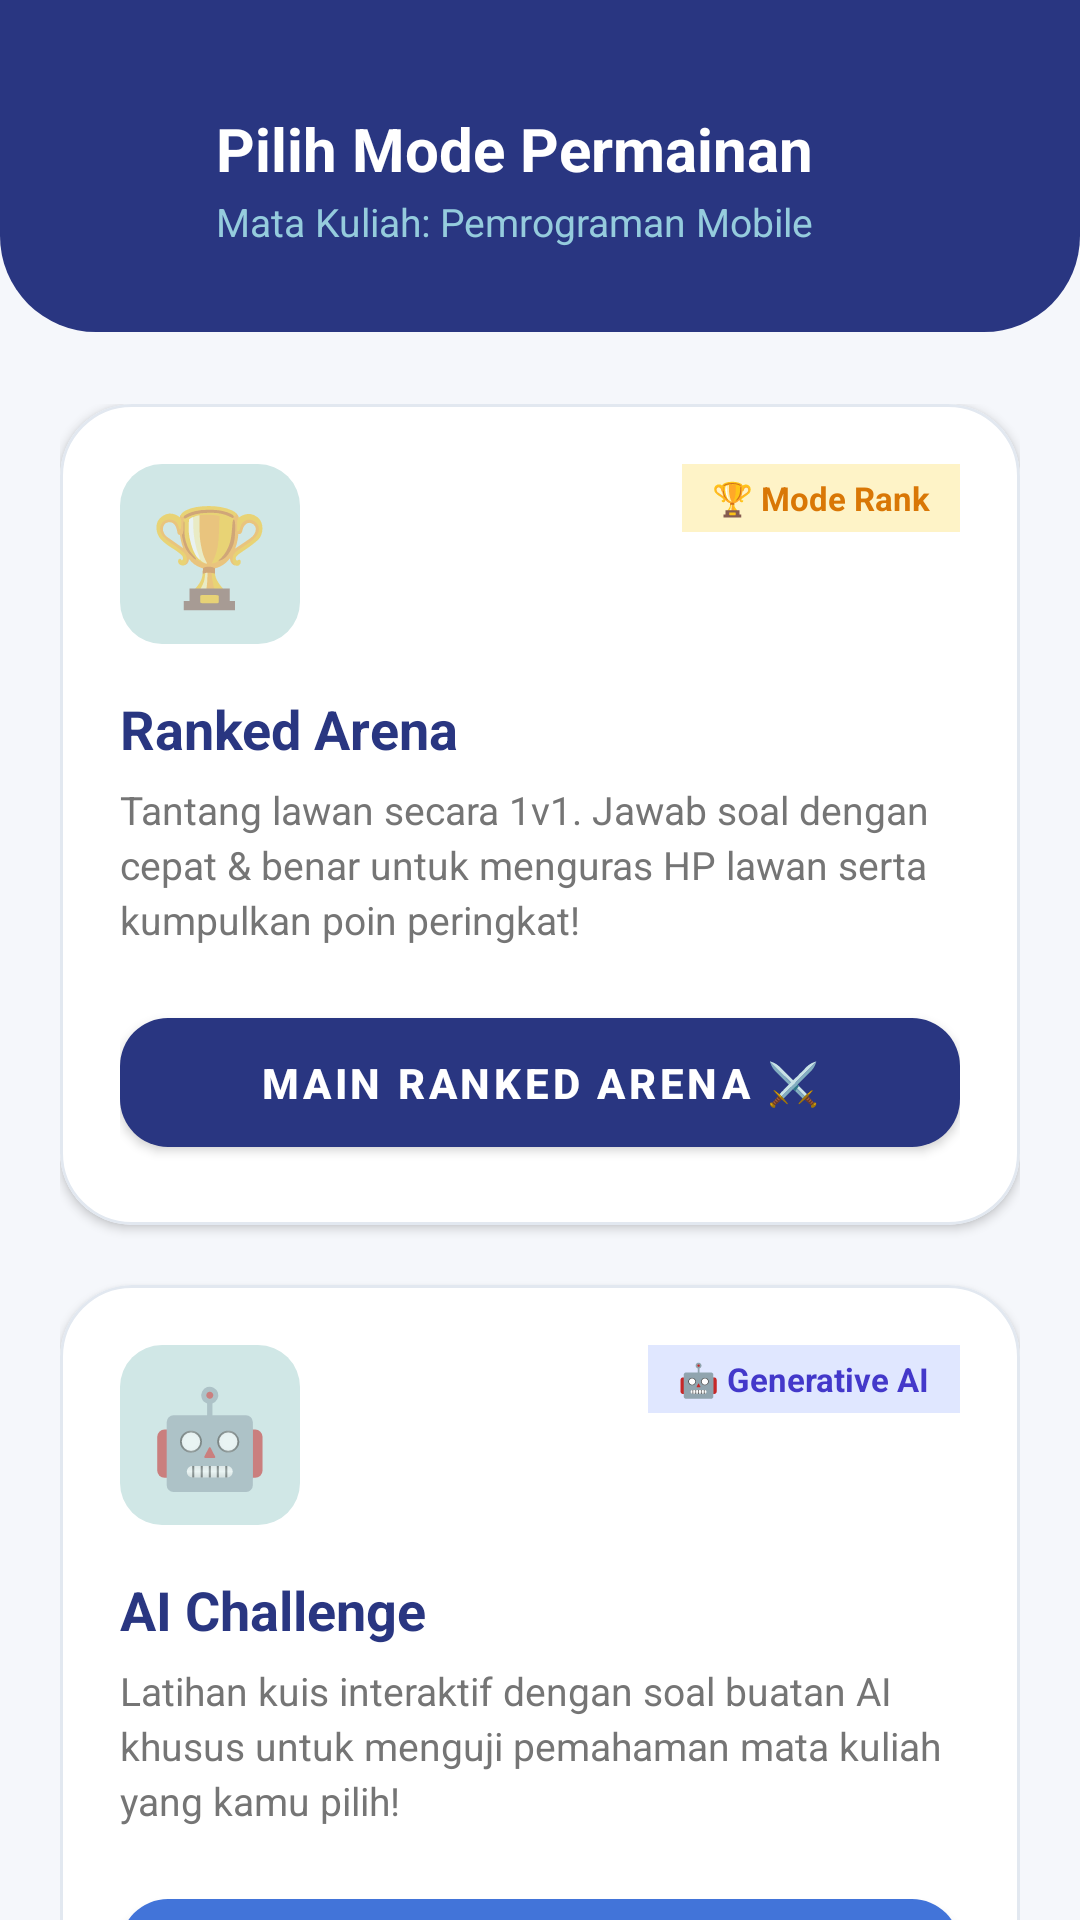

Write the Android layout XML for this screen, with the resource values it uses.
<!-- AndroidManifest.xml: application theme Theme.UTSklp3Mobile -->
<!-- res/layout/activity_choose_mode.xml -->
<?xml version="1.0" encoding="utf-8"?>
<ScrollView xmlns:android="http://schemas.android.com/apk/res/android"
    xmlns:app="http://schemas.android.com/apk/res-auto"
    android:layout_width="match_parent"
    android:layout_height="match_parent"
    android:fillViewport="true"
    android:background="#F5F7FB"
    android:scrollbars="none">

    <LinearLayout
        android:layout_width="match_parent"
        android:layout_height="wrap_content"
        android:orientation="vertical"
        android:paddingBottom="40dp">

        
        <LinearLayout
            android:layout_width="match_parent"
            android:layout_height="wrap_content"
            android:background="@drawable/bg_header_curve"
            android:orientation="vertical"
            android:paddingHorizontal="20dp"
            android:paddingTop="36dp"
            android:paddingBottom="28dp">

            <RelativeLayout
                android:layout_width="match_parent"
                android:layout_height="wrap_content">

                <ImageButton
                    android:id="@+id/btnBack"
                    android:layout_width="40dp"
                    android:layout_height="40dp"
                    android:layout_alignParentStart="true"
                    android:layout_centerVertical="true"
                    android:background="?attr/selectableItemBackgroundBorderless"
                    android:src="@drawable/ic_arrow_back"
                    app:tint="@color/white" />

                <LinearLayout
                    android:layout_width="wrap_content"
                    android:layout_height="wrap_content"
                    android:layout_toEndOf="@id/btnBack"
                    android:layout_marginStart="12dp"
                    android:orientation="vertical">

                    <TextView
                        android:layout_width="wrap_content"
                        android:layout_height="wrap_content"
                        android:text="Pilih Mode Permainan"
                        android:textColor="@color/white"
                        android:textSize="20sp"
                        android:textStyle="bold" />

                    <TextView
                        android:id="@+id/tvSelectedMatkul"
                        android:layout_width="wrap_content"
                        android:layout_height="wrap_content"
                        android:layout_marginTop="2dp"
                        android:text="Mata Kuliah: Pemrograman Mobile"
                        android:textColor="#95CCDD"
                        android:textSize="13sp" />
                </LinearLayout>
            </RelativeLayout>
        </LinearLayout>

        
        <LinearLayout
            android:layout_width="match_parent"
            android:layout_height="wrap_content"
            android:orientation="vertical"
            android:paddingHorizontal="20dp"
            android:paddingTop="24dp">

            
            <com.google.android.material.card.MaterialCardView
                android:id="@+id/cardRankedMode"
                android:layout_width="match_parent"
                android:layout_height="wrap_content"
                android:layout_marginBottom="20dp"
                android:clickable="true"
                android:focusable="true"
                app:cardBackgroundColor="@color/white"
                app:cardCornerRadius="24dp"
                app:cardElevation="2dp"
                app:strokeColor="#E2E8F0"
                app:strokeWidth="1dp">

                <LinearLayout
                    android:layout_width="match_parent"
                    android:layout_height="wrap_content"
                    android:orientation="vertical"
                    android:padding="20dp">

                    <RelativeLayout
                        android:layout_width="match_parent"
                        android:layout_height="wrap_content">

                        <TextView
                            android:layout_width="60dp"
                            android:layout_height="60dp"
                            android:layout_alignParentStart="true"
                            android:background="@drawable/bg_rounded_card_inner"
                            android:gravity="center"
                            android:text="🏆"
                            android:textSize="32sp" />

                        <TextView
                            android:layout_width="wrap_content"
                            android:layout_height="wrap_content"
                            android:layout_alignParentEnd="true"
                            android:background="#FEF3C7"
                            android:paddingHorizontal="10dp"
                            android:paddingVertical="4dp"
                            android:text="🏆 Mode Rank"
                            android:textColor="#D97706"
                            android:textSize="11sp"
                            android:textStyle="bold" />
                    </RelativeLayout>

                    <TextView
                        android:layout_width="wrap_content"
                        android:layout_height="wrap_content"
                        android:layout_marginTop="16dp"
                        android:text="Ranked Arena"
                        android:textColor="@color/primary"
                        android:textSize="18sp"
                        android:textStyle="bold" />

                    <TextView
                        android:layout_width="wrap_content"
                        android:layout_height="wrap_content"
                        android:layout_marginTop="6dp"
                        android:lineSpacingExtra="3dp"
                        android:text="Tantang lawan secara 1v1. Jawab soal dengan cepat &amp; benar untuk menguras HP lawan serta kumpulkan poin peringkat!"
                        android:textColor="@color/gray"
                        android:textSize="13sp" />

                    <com.google.android.material.button.MaterialButton
                        android:id="@+id/btnSelectRanked"
                        android:layout_width="match_parent"
                        android:layout_height="wrap_content"
                        android:layout_marginTop="18dp"
                        android:paddingVertical="12dp"
                        android:text="Main Ranked Arena ⚔️"
                        android:textColor="@color/white"
                        android:textSize="14sp"
                        android:textStyle="bold"
                        app:backgroundTint="@color/primary"
                        app:cornerRadius="16dp" />
                </LinearLayout>
            </com.google.android.material.card.MaterialCardView>

            
            <com.google.android.material.card.MaterialCardView
                android:id="@+id/cardAiMode"
                android:layout_width="match_parent"
                android:layout_height="wrap_content"
                android:layout_marginBottom="20dp"
                android:clickable="true"
                android:focusable="true"
                app:cardBackgroundColor="@color/white"
                app:cardCornerRadius="24dp"
                app:cardElevation="2dp"
                app:strokeColor="#E2E8F0"
                app:strokeWidth="1dp">

                <LinearLayout
                    android:layout_width="match_parent"
                    android:layout_height="wrap_content"
                    android:orientation="vertical"
                    android:padding="20dp">

                    <RelativeLayout
                        android:layout_width="match_parent"
                        android:layout_height="wrap_content">

                        <TextView
                            android:layout_width="60dp"
                            android:layout_height="60dp"
                            android:layout_alignParentStart="true"
                            android:background="@drawable/bg_rounded_card_inner"
                            android:gravity="center"
                            android:text="🤖"
                            android:textSize="32sp" />

                        <TextView
                            android:layout_width="wrap_content"
                            android:layout_height="wrap_content"
                            android:layout_alignParentEnd="true"
                            android:background="#E0E7FF"
                            android:paddingHorizontal="10dp"
                            android:paddingVertical="4dp"
                            android:text="🤖 Generative AI"
                            android:textColor="#4338CA"
                            android:textSize="11sp"
                            android:textStyle="bold" />
                    </RelativeLayout>

                    <TextView
                        android:layout_width="wrap_content"
                        android:layout_height="wrap_content"
                        android:layout_marginTop="16dp"
                        android:text="AI Challenge"
                        android:textColor="@color/primary"
                        android:textSize="18sp"
                        android:textStyle="bold" />

                    <TextView
                        android:layout_width="wrap_content"
                        android:layout_height="wrap_content"
                        android:layout_marginTop="6dp"
                        android:lineSpacingExtra="3dp"
                        android:text="Latihan kuis interaktif dengan soal buatan AI khusus untuk menguji pemahaman mata kuliah yang kamu pilih!"
                        android:textColor="@color/gray"
                        android:textSize="13sp" />

                    <com.google.android.material.button.MaterialButton
                        android:id="@+id/btnSelectAi"
                        android:layout_width="match_parent"
                        android:layout_height="wrap_content"
                        android:layout_marginTop="18dp"
                        android:paddingVertical="12dp"
                        android:text="Main AI Challenge 🤖"
                        android:textColor="@color/white"
                        android:textSize="14sp"
                        android:textStyle="bold"
                        app:backgroundTint="@color/secondary"
                        app:cornerRadius="16dp" />
                </LinearLayout>
            </com.google.android.material.card.MaterialCardView>

        </LinearLayout>

    </LinearLayout>
</ScrollView>
<!-- resources referenced by this layout -->
<resources>
  <color name="gray">#757575</color>
  <color name="primary">#293681</color>
  <color name="secondary">#4274D9</color>
  <color name="white">#FFFFFF</color>
  <!-- drawable bg_header_curve (drawable) -->
  <?xml version="1.0" encoding="utf-8"?>
  <shape xmlns:android="http://schemas.android.com/apk/res/android" android:shape="rectangle">
      <solid android:color="#293681"/>
      <corners android:bottomLeftRadius="32dp" android:bottomRightRadius="32dp"/>
  </shape>
  <!-- drawable bg_rounded_card_inner (drawable) -->
  <?xml version="1.0" encoding="utf-8"?>
  <shape xmlns:android="http://schemas.android.com/apk/res/android">
      <solid android:color="@color/background" />
      <corners android:radius="14dp" />
  </shape>
  <style name="Theme.UTSklp3Mobile" parent="Theme.MaterialComponents.DayNight.NoActionBar">
          
          <item name="colorPrimary">#293681</item>
          <item name="colorPrimaryVariant">#4274D9</item>
          <item name="colorOnPrimary">#FFFFFF</item>
          
          <item name="android:statusBarColor">#293681</item>
      </style>
  <color name="background">#D0E7E6</color>
</resources>
